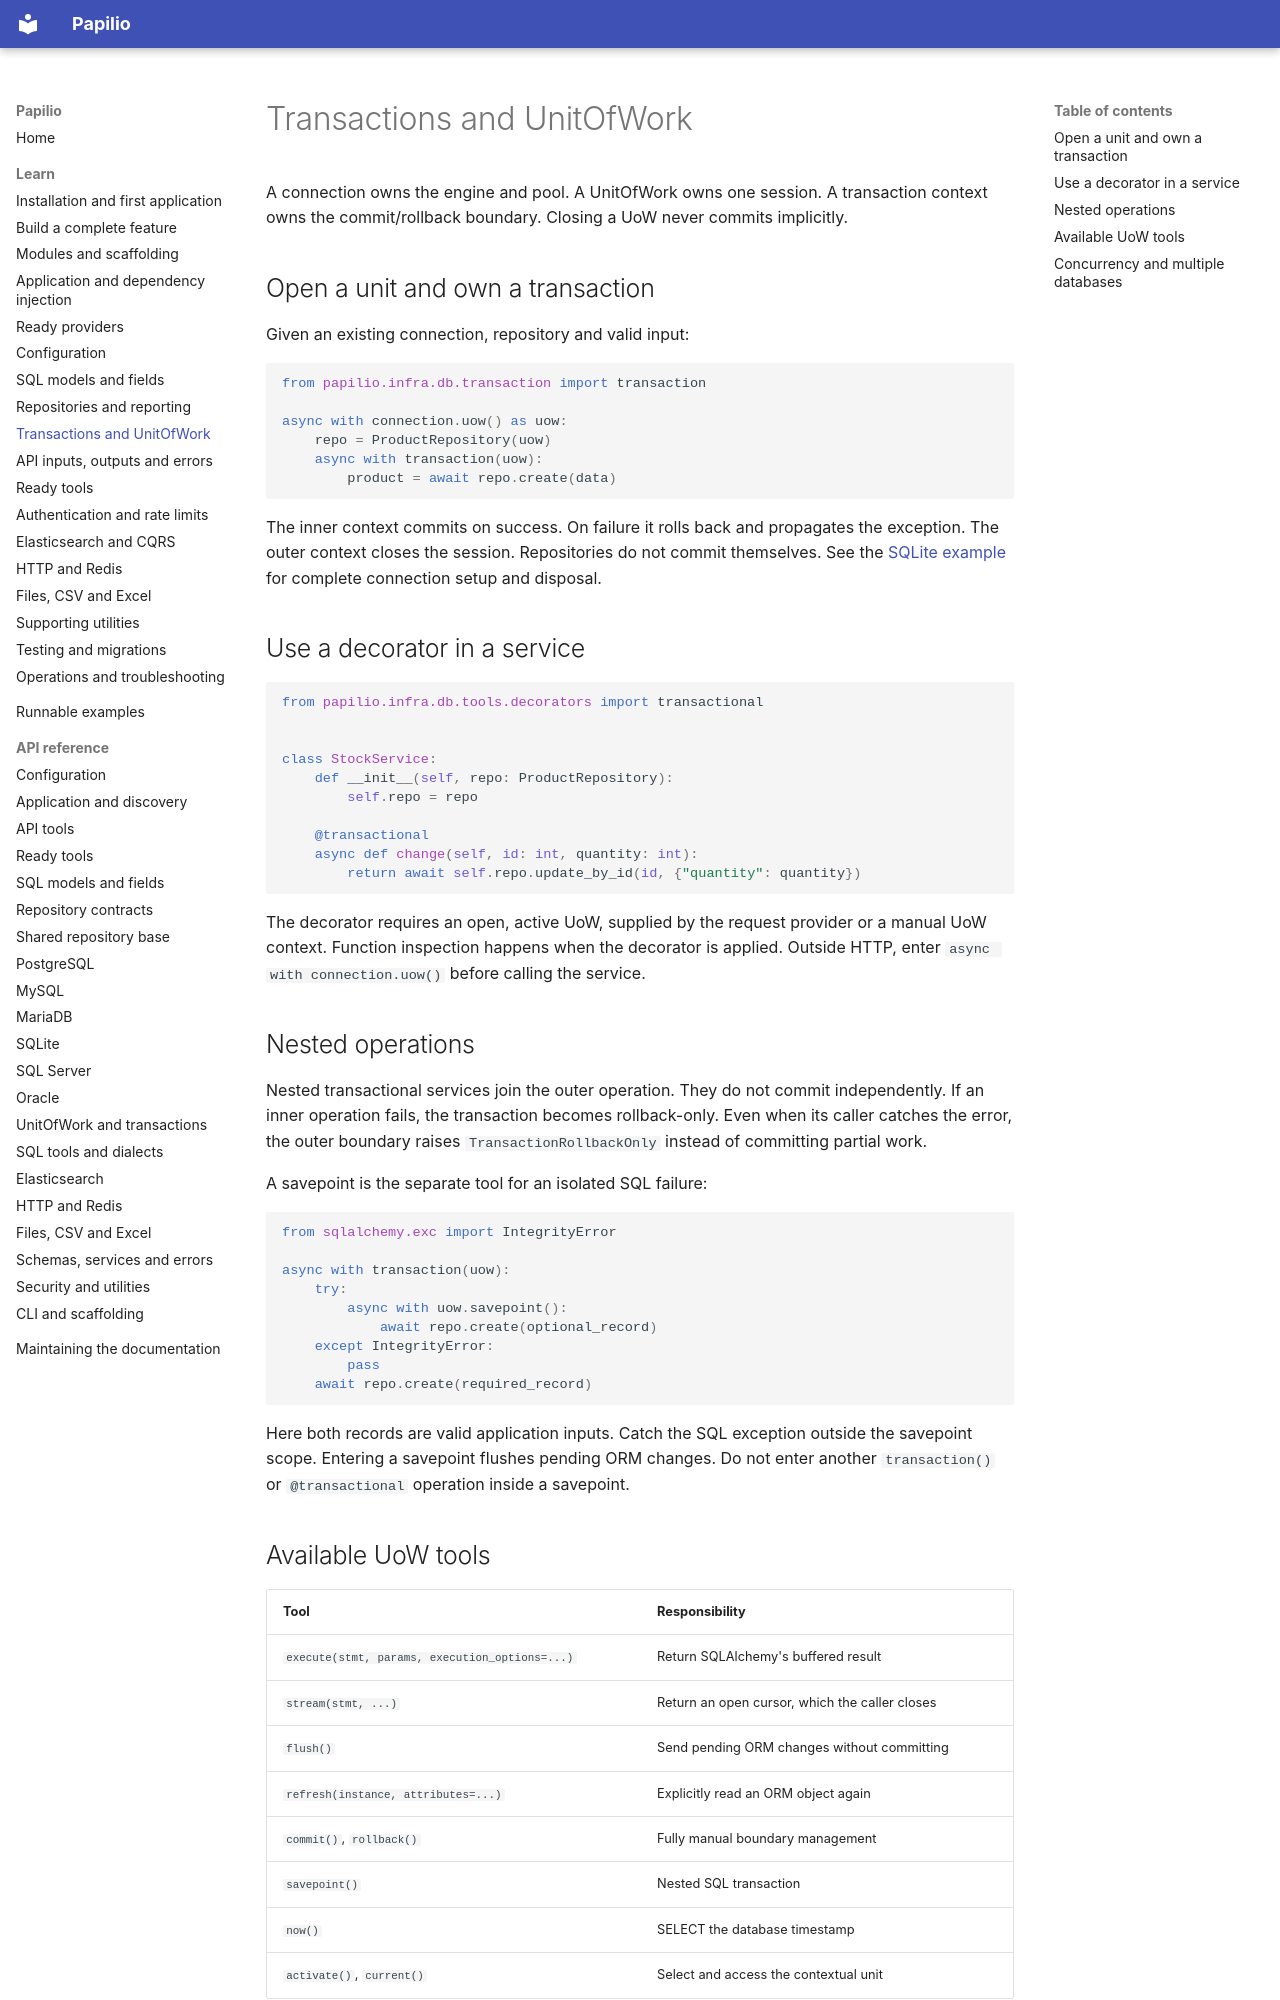

repository: stupidprogrammer4/fastamu · page: guide/transactions/index.html · generator: mkdocs

# Transactions and UnitOfWork

A connection owns the engine and pool. A UnitOfWork owns one session. A transaction context owns the commit/rollback boundary. Closing a UoW never commits implicitly.

## Open a unit and own a transaction

Given an existing connection, repository and valid input:

```python
from papilio.infra.db.transaction import transaction

async with connection.uow() as uow:
    repo = ProductRepository(uow)
    async with transaction(uow):
        product = await repo.create(data)
```

The inner context commits on success. On failure it rolls back and propagates the exception. The outer context closes the session. Repositories do not commit themselves. See the [SQLite example](../examples/index.md) for complete connection setup and disposal.

## Use a decorator in a service

```python
from papilio.infra.db.tools.decorators import transactional


class StockService:
    def __init__(self, repo: ProductRepository):
        self.repo = repo

    @transactional
    async def change(self, id: int, quantity: int):
        return await self.repo.update_by_id(id, {"quantity": quantity})
```

The decorator requires an open, active UoW, supplied by the request provider or a manual UoW context. Function inspection happens when the decorator is applied. Outside HTTP, enter `async with connection.uow()` before calling the service.

## Nested operations

Nested transactional services join the outer operation. They do not commit independently. If an inner operation fails, the transaction becomes rollback-only. Even when its caller catches the error, the outer boundary raises `TransactionRollbackOnly` instead of committing partial work.

A savepoint is the separate tool for an isolated SQL failure:

```python
from sqlalchemy.exc import IntegrityError

async with transaction(uow):
    try:
        async with uow.savepoint():
            await repo.create(optional_record)
    except IntegrityError:
        pass
    await repo.create(required_record)
```

Here both records are valid application inputs. Catch the SQL exception outside the savepoint scope. Entering a savepoint flushes pending ORM changes. Do not enter another `transaction()` or `@transactional` operation inside a savepoint.
